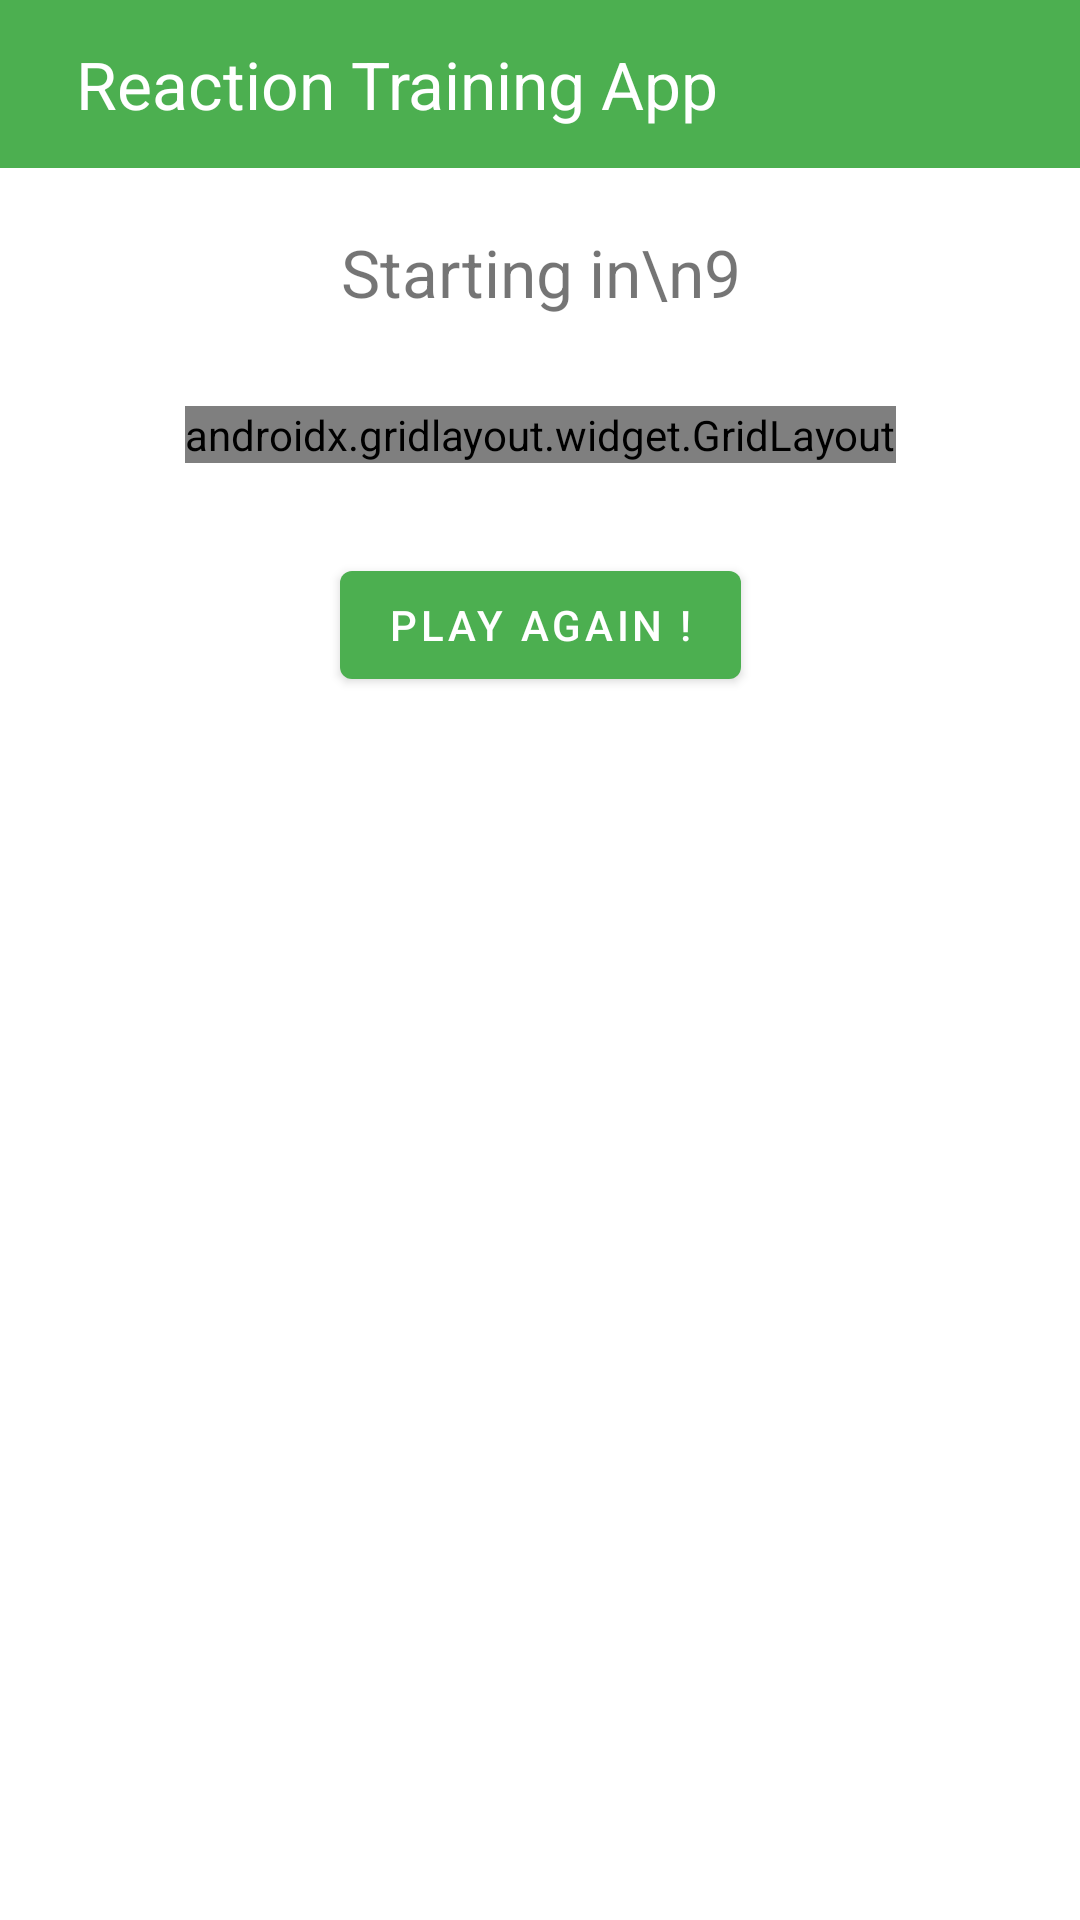

Here is an Android app screen rendered from its layout file. Give the layout XML and the strings, colors and styles it references.
<!-- AndroidManifest.xml: activity theme Theme.ReactionTrainingApp.NoActionBar -->
<!-- res/layout/activity_training.xml -->
<?xml version="1.0" encoding="utf-8"?>
<androidx.constraintlayout.widget.ConstraintLayout xmlns:android="http://schemas.android.com/apk/res/android"
    xmlns:app="http://schemas.android.com/apk/res-auto"
    xmlns:tools="http://schemas.android.com/tools"
    android:layout_width="match_parent"
    android:layout_height="match_parent"
    tools:context=".TrainingActivity">

    <androidx.appcompat.widget.Toolbar
        android:id="@+id/mainToolbar"
        android:background="?attr/colorPrimary"
        android:layout_width="match_parent"
        android:layout_height="wrap_content"
        app:navigationIcon="@drawable/ic_baseline_arrow_back_24"
        app:title=" "
        app:layout_constraintTop_toTopOf="parent">

        <TextView
            android:id="@+id/titleText"
            android:layout_width="wrap_content"
            android:layout_height="match_parent"
            android:text="Reaction Training App"
            android:textSize="22sp"
            android:textColor="@color/white"/>
    </androidx.appcompat.widget.Toolbar>

    <TextView
        android:id="@+id/infoText"
        android:layout_width="wrap_content"
        android:layout_height="wrap_content"
        android:layout_marginTop="20dp"
        android:text="Starting in\n9"
        android:textSize="22sp"
        android:gravity="center"
        app:layout_constraintEnd_toEndOf="parent"
        app:layout_constraintStart_toStartOf="parent"
        app:layout_constraintTop_toBottomOf="@id/mainToolbar" />

    <androidx.gridlayout.widget.GridLayout
        android:id="@+id/gridLayout"
        android:layout_width="wrap_content"
        android:layout_height="wrap_content"
        android:layout_marginTop="30dp"
        app:columnCount="3"
        app:layout_constraintEnd_toEndOf="parent"
        app:layout_constraintStart_toStartOf="parent"
        app:layout_constraintTop_toBottomOf="@+id/infoText"
        app:rowCount="3">

        <ImageButton
            android:id="@+id/button1"
            android:layout_width="100dp"
            android:layout_height="100dp"
            android:layout_marginLeft="10dp"
            android:layout_marginTop="10dp"
            android:layout_marginRight="10dp"
            android:layout_marginBottom="10dp"
            android:background="@color/black"
            app:layout_column="0"
            app:layout_row="0"
            tools:ignore="SpeakableTextPresentCheck" />

        <ImageButton
            android:id="@+id/button2"
            android:layout_width="100dp"
            android:layout_height="100dp"
            android:layout_marginLeft="10dp"
            android:layout_marginTop="10dp"
            android:layout_marginRight="10dp"
            android:layout_marginBottom="10dp"
            android:background="@color/black"
            app:layout_column="1"
            app:layout_row="0"
            tools:ignore="SpeakableTextPresentCheck" />

        <ImageButton
            android:id="@+id/button3"
            android:layout_width="100dp"
            android:layout_height="100dp"
            android:layout_marginLeft="10dp"
            android:layout_marginTop="10dp"
            android:layout_marginRight="10dp"
            android:layout_marginBottom="10dp"
            android:background="@color/black"
            app:layout_column="2"
            app:layout_row="0"
            tools:ignore="SpeakableTextPresentCheck" />

        <ImageButton
            android:id="@+id/button4"
            android:layout_width="100dp"
            android:layout_height="100dp"
            android:layout_marginLeft="10dp"
            android:layout_marginTop="10dp"
            android:layout_marginRight="10dp"
            android:layout_marginBottom="10dp"
            android:background="@color/black"
            app:layout_column="0"
            app:layout_row="1"
            tools:ignore="SpeakableTextPresentCheck" />

        <ImageButton
            android:id="@+id/button5"
            android:layout_width="100dp"
            android:layout_height="100dp"
            android:layout_marginLeft="10dp"
            android:layout_marginTop="10dp"
            android:layout_marginRight="10dp"
            android:layout_marginBottom="10dp"
            android:background="@color/black"
            app:layout_column="1"
            app:layout_row="1"
            tools:ignore="SpeakableTextPresentCheck" />

        <ImageButton
            android:id="@+id/button6"
            android:layout_width="100dp"
            android:layout_height="100dp"
            android:layout_marginLeft="10dp"
            android:layout_marginTop="10dp"
            android:layout_marginRight="10dp"
            android:layout_marginBottom="10dp"
            android:background="@color/black"
            app:layout_column="2"
            app:layout_row="1"
            tools:ignore="SpeakableTextPresentCheck" />

        <ImageButton
            android:id="@+id/button7"
            android:layout_width="100dp"
            android:layout_height="100dp"
            android:layout_marginLeft="10dp"
            android:layout_marginTop="10dp"
            android:layout_marginRight="10dp"
            android:layout_marginBottom="10dp"
            android:background="@color/black"
            app:layout_column="0"
            app:layout_row="2"
            tools:ignore="SpeakableTextPresentCheck" />

        <ImageButton
            android:id="@+id/button8"
            android:layout_width="100dp"
            android:layout_height="100dp"
            android:layout_marginLeft="10dp"
            android:layout_marginTop="10dp"
            android:layout_marginRight="10dp"
            android:layout_marginBottom="10dp"
            android:background="@color/black"
            app:layout_column="2"
            app:layout_row="2"
            tools:ignore="SpeakableTextPresentCheck" />

        <ImageButton
            android:id="@+id/button9"
            android:layout_width="100dp"
            android:layout_height="100dp"
            android:layout_marginLeft="10dp"
            android:layout_marginTop="10dp"
            android:layout_marginRight="10dp"
            android:layout_marginBottom="10dp"
            android:background="@color/black"
            app:layout_column="1"
            app:layout_row="2"
            tools:ignore="SpeakableTextPresentCheck" />

    </androidx.gridlayout.widget.GridLayout>

    <Button
        android:id="@+id/buttonPlayAgain"
        android:layout_width="wrap_content"
        android:layout_height="wrap_content"
        android:layout_marginTop="30dp"
        android:text="Play Again !"
        app:layout_constraintEnd_toEndOf="parent"
        app:layout_constraintStart_toStartOf="parent"
        app:layout_constraintTop_toBottomOf="@+id/gridLayout" />

</androidx.constraintlayout.widget.ConstraintLayout>
<!-- resources referenced by this layout -->
<resources>
  <color name="black">#FF000000</color>
  <color name="white">#FFFFFFFF</color>
  <style name="Theme.ReactionTrainingApp.NoActionBar">
          <item name="windowActionBar">false</item>
          <item name="windowNoTitle">true</item>
      </style>
</resources>
